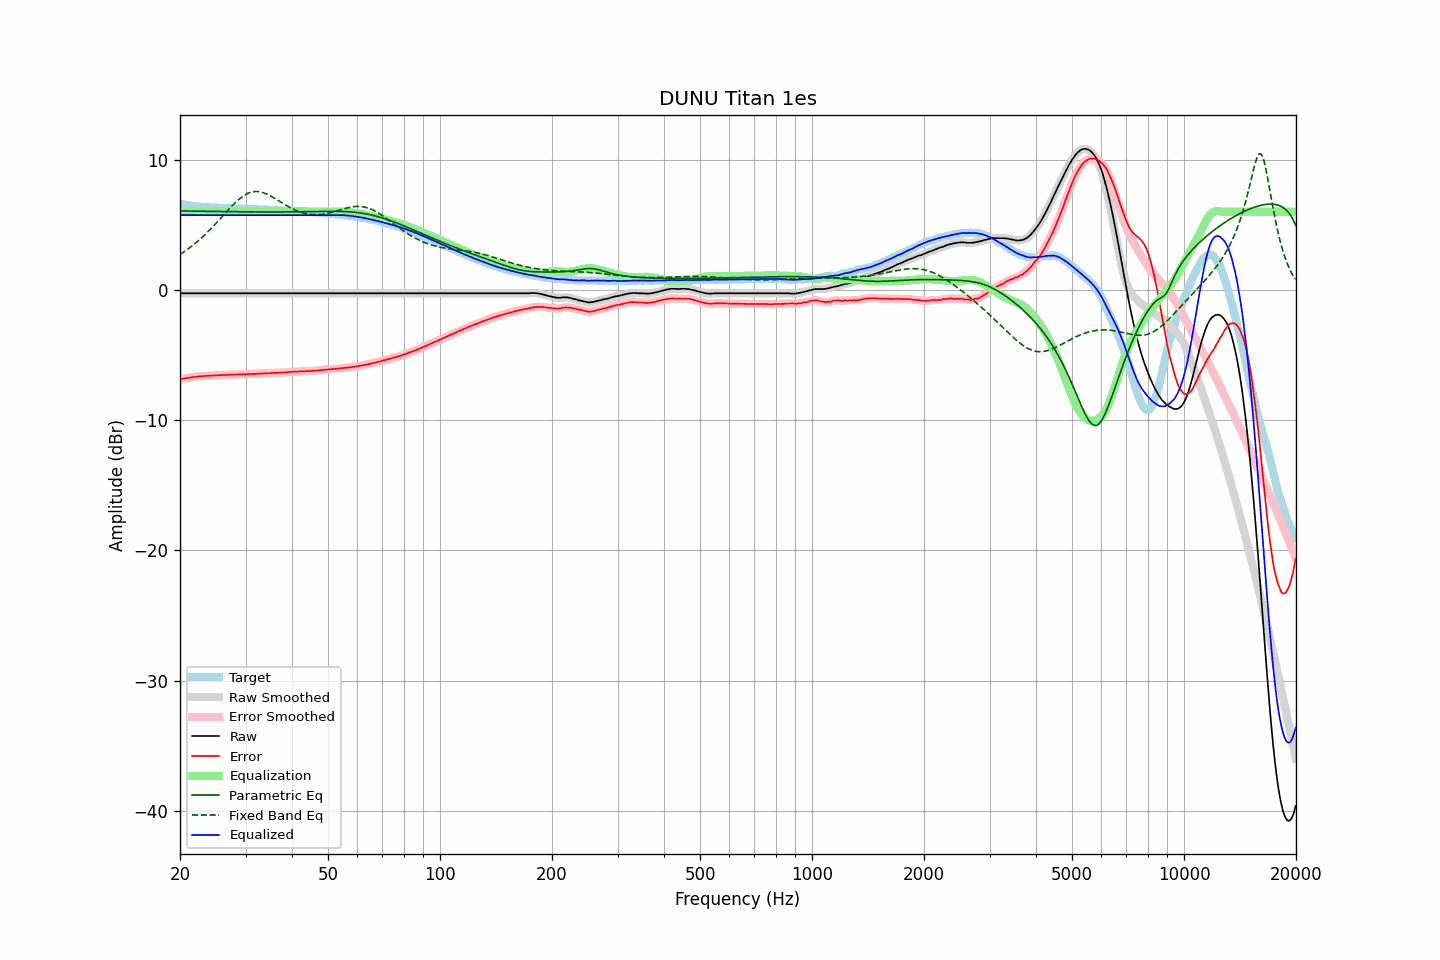

Values plotted in this chart, from the file beside it:
frequency, raw, error, smoothed, error_smoothed, equalization, parametric_eq, fixed_band_eq, equalized_raw, equalized_smoothed, target
20.00, -0.26, -6.88, -0.26, -6.87, 6.00, 6.06, 2.72, 5.74, 5.74, 6.61
20.20, -0.26, -6.84, -0.26, -6.85, 6.00, 6.06, 2.80, 5.74, 5.74, 6.58
20.40, -0.26, -6.82, -0.26, -6.83, 6.00, 6.05, 2.88, 5.74, 5.74, 6.56
20.61, -0.26, -6.80, -0.26, -6.80, 6.00, 6.05, 2.96, 5.74, 5.74, 6.54
20.81, -0.26, -6.78, -0.26, -6.78, 6.00, 6.05, 3.05, 5.74, 5.74, 6.52
21.02, -0.26, -6.76, -0.26, -6.76, 6.00, 6.05, 3.14, 5.74, 5.74, 6.50
21.23, -0.26, -6.74, -0.26, -6.74, 6.00, 6.05, 3.23, 5.74, 5.74, 6.48
21.44, -0.26, -6.72, -0.26, -6.72, 6.00, 6.05, 3.32, 5.74, 5.74, 6.46
21.66, -0.26, -6.70, -0.26, -6.70, 6.00, 6.04, 3.42, 5.74, 5.74, 6.44
21.87, -0.26, -6.69, -0.26, -6.69, 6.00, 6.04, 3.52, 5.74, 5.74, 6.43
22.09, -0.26, -6.67, -0.26, -6.67, 6.00, 6.04, 3.62, 5.74, 5.74, 6.41
22.31, -0.26, -6.66, -0.26, -6.66, 6.00, 6.04, 3.72, 5.74, 5.74, 6.40
22.54, -0.26, -6.65, -0.26, -6.65, 6.00, 6.04, 3.83, 5.74, 5.74, 6.39
22.76, -0.26, -6.64, -0.26, -6.64, 6.00, 6.04, 3.94, 5.74, 5.74, 6.38
22.99, -0.26, -6.63, -0.26, -6.63, 6.00, 6.03, 4.05, 5.74, 5.74, 6.36
23.22, -0.26, -6.62, -0.26, -6.62, 6.00, 6.03, 4.17, 5.74, 5.74, 6.35
23.45, -0.26, -6.61, -0.26, -6.61, 6.00, 6.03, 4.29, 5.74, 5.74, 6.34
23.69, -0.26, -6.60, -0.26, -6.60, 6.00, 6.03, 4.41, 5.74, 5.74, 6.33
23.92, -0.26, -6.60, -0.26, -6.59, 6.00, 6.03, 4.53, 5.74, 5.74, 6.33
24.16, -0.26, -6.59, -0.26, -6.59, 6.00, 6.02, 4.66, 5.74, 5.74, 6.32
24.40, -0.26, -6.59, -0.26, -6.58, 6.00, 6.02, 4.79, 5.74, 5.74, 6.32
24.65, -0.26, -6.58, -0.26, -6.58, 6.00, 6.02, 4.92, 5.74, 5.74, 6.31
24.89, -0.26, -6.57, -0.26, -6.57, 6.00, 6.02, 5.05, 5.74, 5.74, 6.31
25.14, -0.26, -6.56, -0.26, -6.56, 6.00, 6.02, 5.18, 5.74, 5.74, 6.30
25.39, -0.26, -6.55, -0.26, -6.56, 6.00, 6.01, 5.32, 5.74, 5.74, 6.29
25.65, -0.26, -6.55, -0.26, -6.55, 6.00, 6.01, 5.45, 5.74, 5.74, 6.29
25.91, -0.26, -6.54, -0.26, -6.54, 6.00, 6.01, 5.59, 5.74, 5.74, 6.28
26.16, -0.26, -6.54, -0.26, -6.54, 6.00, 6.01, 5.73, 5.74, 5.74, 6.28
26.43, -0.26, -6.54, -0.26, -6.54, 6.00, 6.01, 5.86, 5.74, 5.74, 6.27
26.69, -0.26, -6.53, -0.26, -6.53, 6.00, 6.00, 6.00, 5.74, 5.74, 6.26
26.96, -0.26, -6.53, -0.26, -6.52, 6.00, 6.00, 6.13, 5.74, 5.74, 6.26
27.23, -0.26, -6.52, -0.26, -6.52, 6.00, 6.00, 6.27, 5.74, 5.74, 6.25
27.50, -0.26, -6.52, -0.26, -6.52, 6.00, 6.00, 6.40, 5.74, 5.74, 6.25
27.77, -0.26, -6.51, -0.26, -6.51, 6.00, 6.00, 6.52, 5.74, 5.74, 6.25
28.05, -0.26, -6.50, -0.26, -6.51, 6.00, 6.00, 6.65, 5.74, 5.74, 6.24
28.33, -0.26, -6.50, -0.26, -6.50, 6.00, 5.99, 6.77, 5.74, 5.74, 6.24
28.62, -0.26, -6.50, -0.26, -6.50, 6.00, 5.99, 6.88, 5.74, 5.74, 6.24
28.90, -0.26, -6.49, -0.26, -6.49, 6.00, 5.99, 6.98, 5.74, 5.74, 6.22
29.19, -0.26, -6.49, -0.26, -6.49, 6.00, 5.99, 7.08, 5.74, 5.74, 6.22
29.48, -0.26, -6.49, -0.26, -6.49, 6.00, 5.99, 7.17, 5.74, 5.74, 6.22
29.78, -0.26, -6.48, -0.26, -6.48, 6.00, 5.99, 7.25, 5.74, 5.74, 6.22
30.08, -0.26, -6.48, -0.26, -6.48, 6.00, 5.98, 7.33, 5.74, 5.74, 6.22
30.38, -0.26, -6.47, -0.26, -6.47, 6.00, 5.98, 7.39, 5.74, 5.74, 6.21
30.68, -0.26, -6.47, -0.26, -6.47, 6.00, 5.98, 7.44, 5.74, 5.74, 6.20
30.99, -0.26, -6.47, -0.26, -6.47, 6.00, 5.98, 7.48, 5.74, 5.74, 6.20
31.30, -0.26, -6.47, -0.26, -6.46, 6.00, 5.98, 7.52, 5.74, 5.74, 6.20
31.61, -0.26, -6.45, -0.26, -6.46, 6.00, 5.98, 7.54, 5.74, 5.74, 6.19
31.93, -0.26, -6.45, -0.26, -6.45, 6.00, 5.98, 7.55, 5.74, 5.74, 6.19
32.24, -0.26, -6.45, -0.26, -6.45, 6.00, 5.98, 7.55, 5.74, 5.74, 6.18
32.57, -0.26, -6.44, -0.26, -6.44, 6.00, 5.98, 7.53, 5.74, 5.74, 6.17
32.89, -0.26, -6.43, -0.26, -6.43, 6.00, 5.97, 7.51, 5.74, 5.74, 6.17
33.22, -0.26, -6.43, -0.26, -6.43, 6.00, 5.97, 7.49, 5.74, 5.74, 6.17
33.55, -0.26, -6.42, -0.26, -6.42, 6.00, 5.97, 7.45, 5.74, 5.74, 6.16
33.89, -0.26, -6.42, -0.26, -6.42, 6.00, 5.97, 7.40, 5.74, 5.74, 6.15
34.23, -0.26, -6.41, -0.26, -6.41, 6.00, 5.97, 7.35, 5.74, 5.74, 6.15
34.57, -0.26, -6.40, -0.26, -6.41, 6.00, 5.97, 7.29, 5.74, 5.74, 6.14
34.92, -0.26, -6.40, -0.26, -6.40, 6.00, 5.97, 7.23, 5.74, 5.74, 6.13
35.27, -0.26, -6.40, -0.26, -6.39, 6.00, 5.97, 7.16, 5.74, 5.74, 6.13
35.62, -0.26, -6.38, -0.26, -6.39, 6.00, 5.97, 7.09, 5.74, 5.74, 6.12
35.97, -0.26, -6.38, -0.26, -6.38, 6.00, 5.97, 7.02, 5.74, 5.74, 6.12
... 635 more rows
